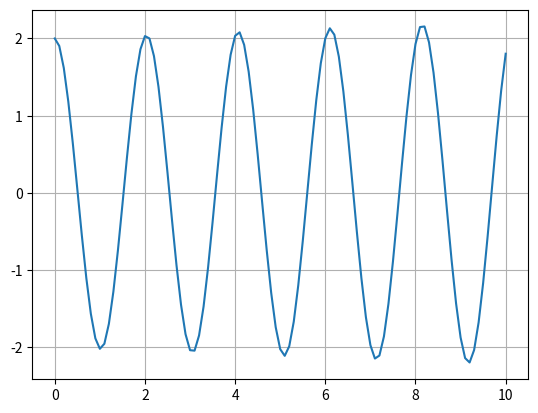

Here is the Python script that generated this plot:
#Runge-Kutta de segundo orden para sistemas de ecuaciones
#Forma matricial
import numpy as np
import matplotlib.pyplot as plt

#Condiciones iniciales
t0=0 #tiempo inial
h=0.1 # cada 0.1 seg
tf=10 #tiempo final
x0=np.array([0,2]) #Inicial y velocidad inicial?

#Ecuación diferencial
f=lambda t,x: np.array([x[1],-9.81*np.sin(x[0])])


def srk2(x0,t0,tf,h,f):
  a=t0 #Límite inferior
  b=tf #Límite superior
  n=int((b-a)/h) #Número de intervalos  
  t=np.zeros(n+1)
  nueq=len(x0) #numero de ecuaciones
  x=np.zeros((n+1,nueq)) #Primer columna desplazamiento, segunda de la velocidad
  x[0,:]=x0 #El primer renglon es de las condiciones inciales
  
  for i in range(n):
    t[i+1]=t[i]+h
  for i in range(n):
    k1=h*f(t,x[i,:])
#    print(k1)
    k2=h*f(t[i+1],x[i,:]+k1)
#    print(k2)
    #print(k1+k2)
    x[i+1,:]=x[i,:]+0.5*(k1+k2)
  return t,x

ts,xs=srk2(x0,t0,tf,h,f)

plt.plot(ts,xs[:,1],label="Velocidad Angular")
#plt.plot(ts,xs[:,0],label="Desplazamiento Angular")
plt.grid()
plt.show()




